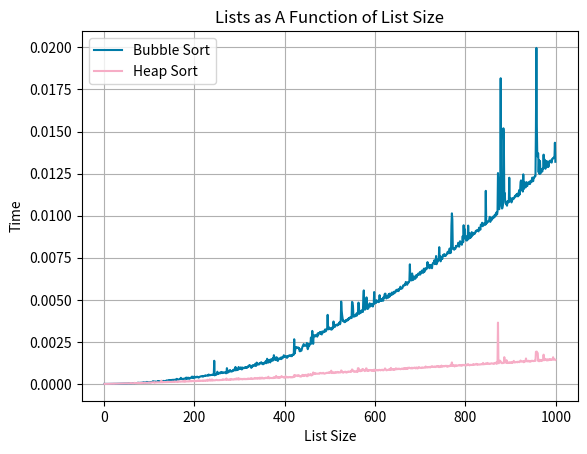

Source code (Python): (Note: this script raises an exception after producing the figure.)
import random
import time
import matplotlib.pyplot as plt

N = 1000

def bubbleSort(a_list):
    length = len(a_list)
    temp_list = []
    time_now = time.time()
    for i in range(0, length-1):
        for j in range(i):
            if a_list[i] > a_list[i+1]:
                temp = a_list[i]
                a_list[i] = a_list[i+1]
                a_list[i+1] = temp
    time_end = time.time()
    tot_time = time_end - time_now
    return a_list, tot_time
            

# Function to generate a list of random numbers
def generate_random_list(n, lower_bound, upper_bound):
    random_list = []
    for i in range(n):
        random_number = random.randint(lower_bound, upper_bound)  
        random_list.append(random_number)
    return random_list

def heapify(arr, n, i):
    """
    This method does the heap tree swapping, and remove the highest number while sorted.
        'n' -- size of the heap binary tree, 
        'i' -- current tree node index
    """
    largest = i  # initialize largest as root
    left = 2 * i + 1  # left child index
    right = 2 * i + 2  # right child index

    if left < n and arr[left] > arr[largest]:              # if left child exists and is larger than root
        largest = left

    if right < n and arr[right] > arr[largest]:            # if right child exists and is larger than largest so far
        largest = right

    if largest != i:                                       # if largest is not root

        arr[i], arr[largest] = arr[largest], arr[i]        # swap
        heapify(arr, n, largest)                           # recursion until the tree is heapified


def heap(arr):
    """
    Function to perform heap sort on the input list 'arr'.
    """

    time_start = time.time()
    n = len(arr)

    for i in range(n // 2 - 1, -1, -1):                     # maxheap

        heapify(arr, n, i)

    for i in range(n - 1, 0, -1):                           # extract elements
        arr[i], arr[0] = arr[0], arr[i]                     # swap the current root (largest element) with the end of the heap
        heapify(arr, i, 0)                                  # call heapify on the reduced heap


    time_end = time.time()                     
    time_tot = time_end - time_start                        # time diff

    return arr, time_tot                                    # return the sorted array and time

def main():
   #initilaize empty time lists 
    bubble_time_list= []
    heap_time_list = []

    for i in range(1,N,1):
        cur_list = generate_random_list(i, 0, 100)
        bubble_sorted_list, bubble_tot_time = bubbleSort(cur_list)
        bubble_time_list.append(bubble_tot_time)
       
        #NOT WORKING CURRENTLY
        heap_sorted_list, heap_tot_time = heap(cur_list)
        heap_time_list.append(heap_tot_time)
        

    #plotting
    plt.plot(range(1,N,1), bubble_time_list, color = '#007ba7', label='Bubble Sort')
    plt.plot(range(1,N,1), heap_time_list, color = '#f6adc6', label='Heap Sort')
    plt.xlabel('List Size')
    plt.ylabel('Time')
    plt.title('Lists as A Function of List Size')
    plt.legend()
    plt.grid()

    plot_destination = "figures/bubble_heap_compare.png"
    plt.savefig(plot_destination, dpi=500)

main()
